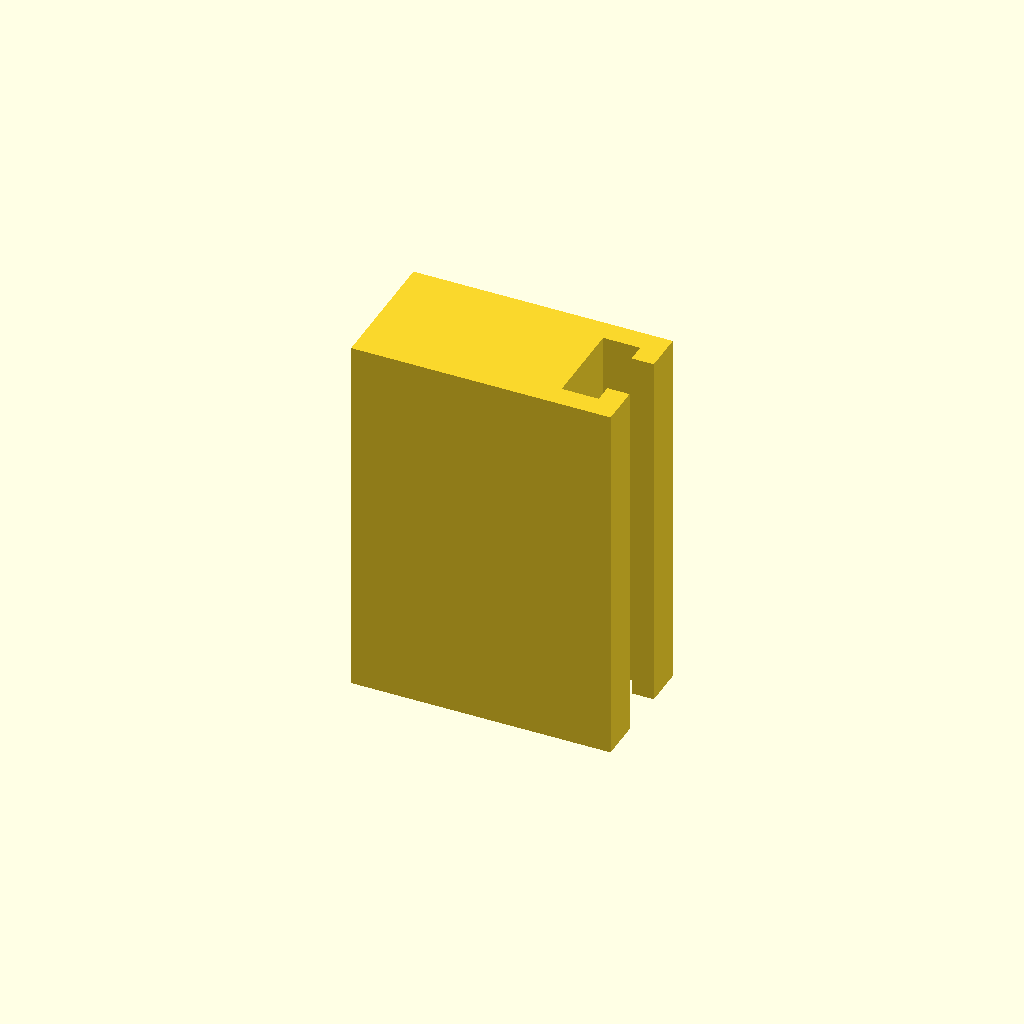
Cell 1: the model at its default parameters.
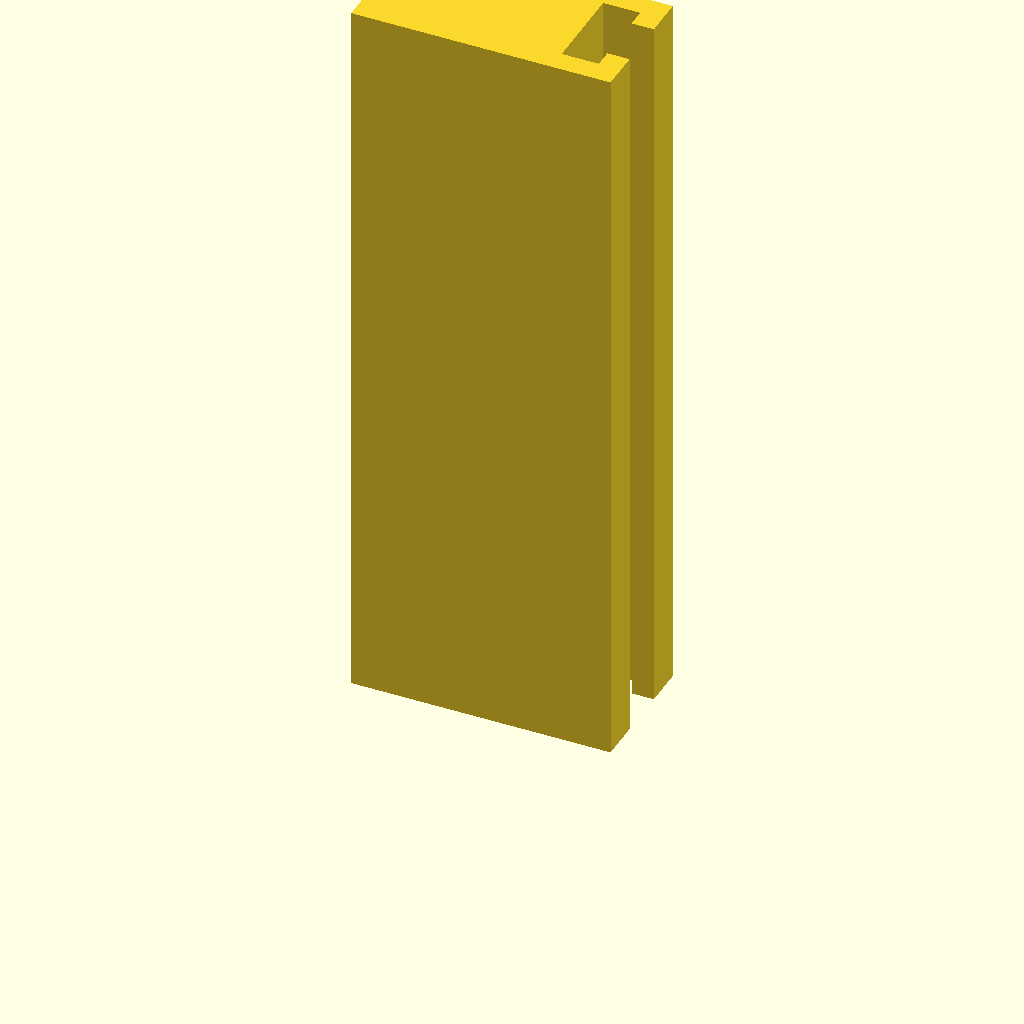
Cell 2 — profile_height set to 200, the other parameters unchanged.
All cells are drawn from one camera (rotation 55°, 0°, 25°, orthographic, colour scheme Cornfield), so only the parameter changes between them.
Source of the model, optional_data/data/sketch1/tslots/part_0098.scad:
$fn = 32;

// ----------------------------------------------------------------------
// T-slot rail: 70 x 36 mm section, 100 mm long
// ----------------------------------------------------------------------

// --- parameters (mm) ---
profile_height = 100;     // extrusion height
profile_points = 12;      // points of the closed outline

profile = [[0, 0], [70, 0], [70, 11], [64, 11], [64, 6], [54, 6], [54, 30], [64, 30], [64, 25], [70, 25], [70, 36], [0, 36]];  // single closed polygon, 12 points, counter clockwise

// --- the one profile operation ---
linear_extrude(height = profile_height) polygon(points = profile);
Parameter table extracted from the source (name, type, default, range or options):
profile_height: number, default 100
profile_points: number, default 12
